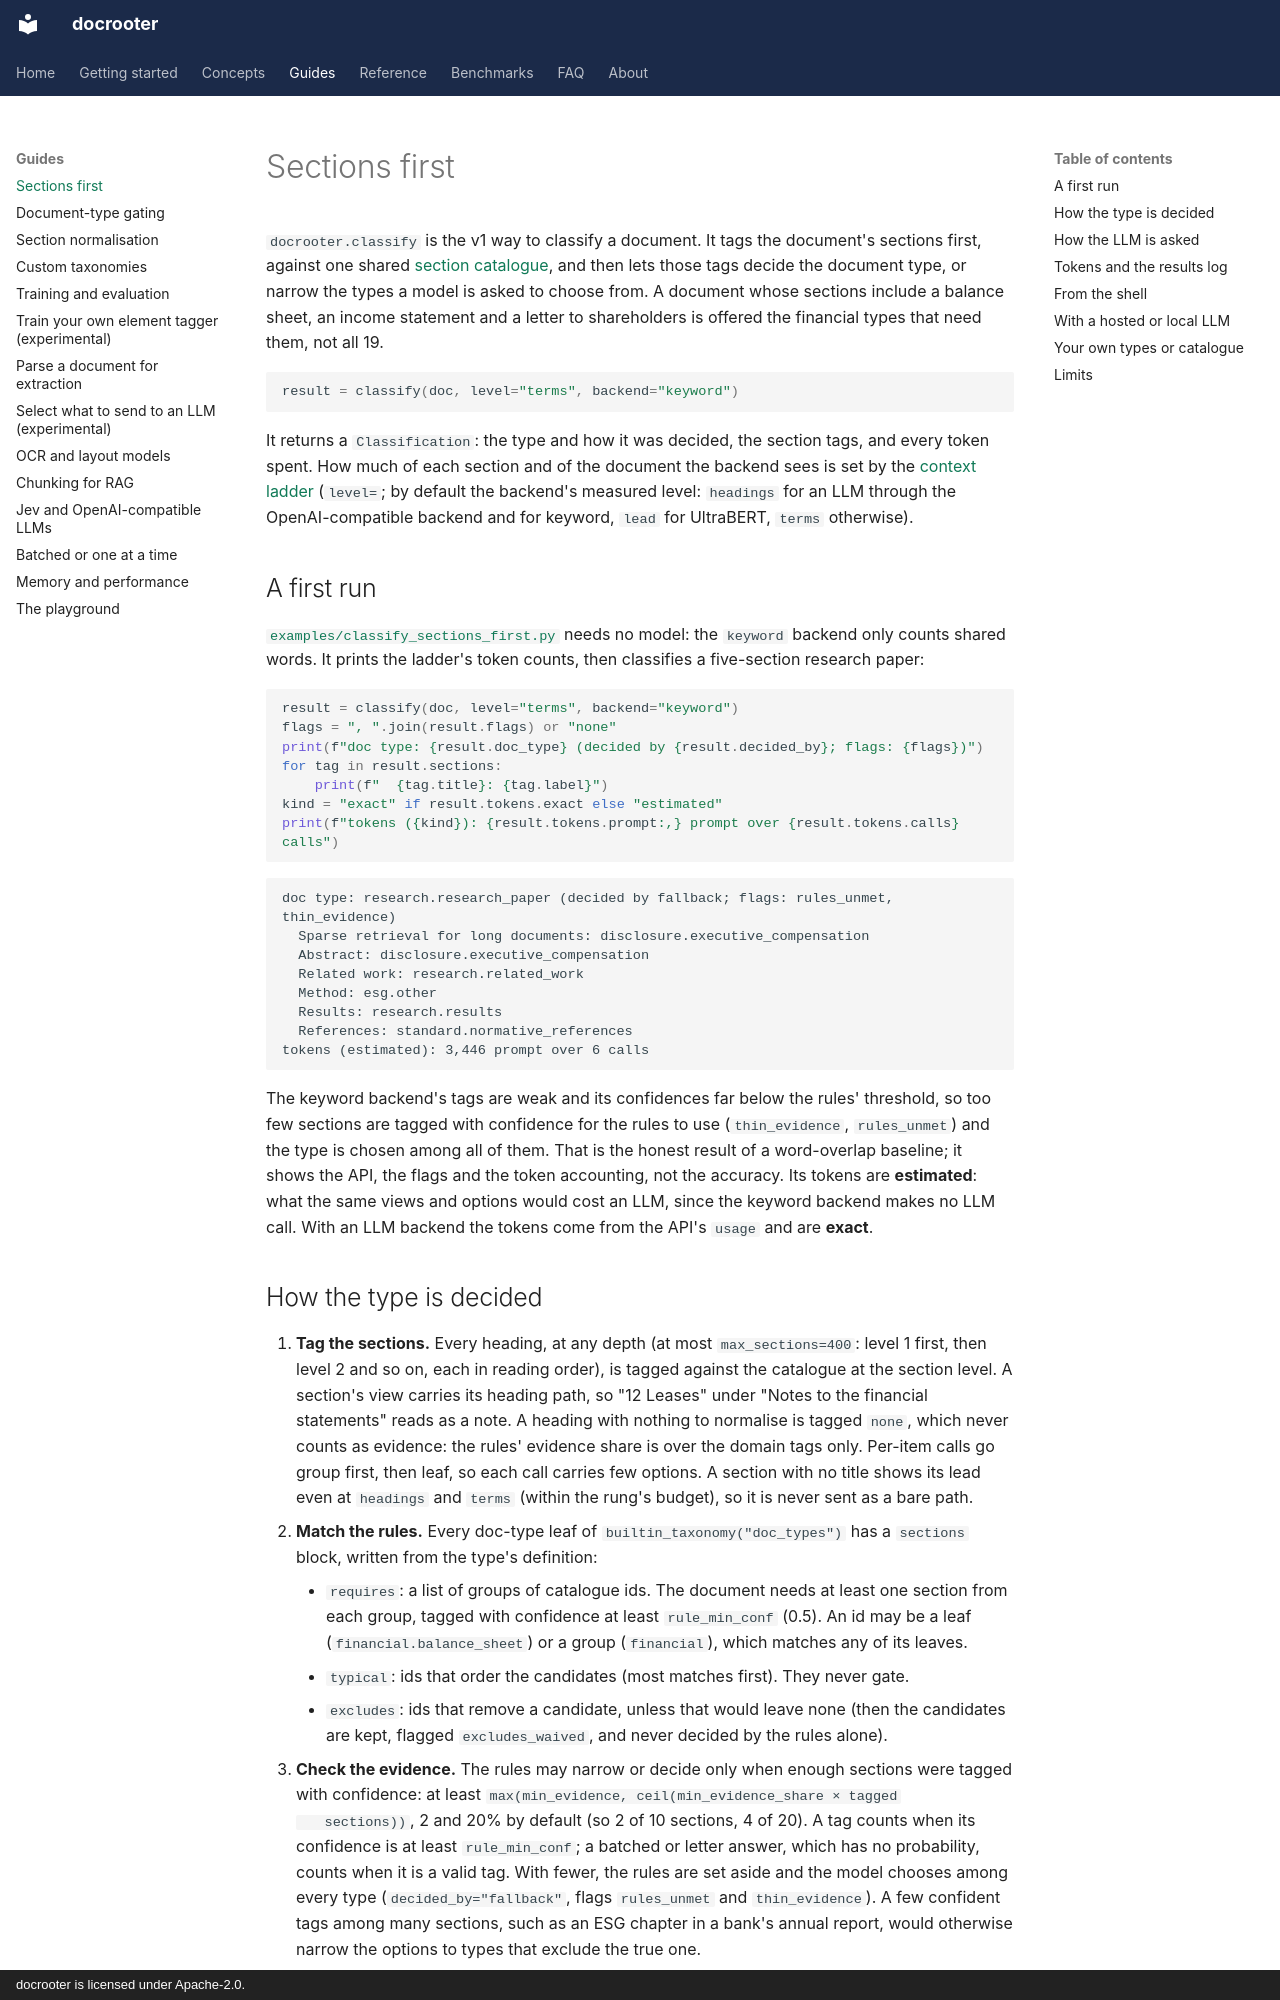

repository: LandoCole/docrooter · page: guides/sections-first/index.html · generator: mkdocs · copyright: docrooter is licensed under Apache-2.0.

# Sections first

`docrooter.classify` is the v1 way to classify a document. It tags the document's sections
first, against one shared [section catalogue](../concepts/taxonomies.md), and then lets those
tags decide the document type, or narrow the types a model is asked to choose from. A
document whose sections include a balance sheet, an income statement and a letter to
shareholders is offered the financial types that need them, not all 19.

```python
result = classify(doc, level="terms", backend="keyword")
```

It returns a `Classification`: the type and how it was decided, the section tags, and every
token spent. How much of each section and of the document the backend sees is set by the
[context ladder](../concepts/context-ladder.md) (`level=`; by default the backend's measured
level: `headings` for an LLM through the OpenAI-compatible backend and for keyword, `lead` for
UltraBERT, `terms` otherwise).

## A first run

[`examples/classify_sections_first.py`](../../../examples/classify_sections_first.py) needs no
model: the `keyword` backend only counts shared words. It prints the ladder's token counts,
then classifies a five-section research paper:

```python
result = classify(doc, level="terms", backend="keyword")
flags = ", ".join(result.flags) or "none"
print(f"doc type: {result.doc_type} (decided by {result.decided_by}; flags: {flags})")
for tag in result.sections:
    print(f"  {tag.title}: {tag.label}")
kind = "exact" if result.tokens.exact else "estimated"
print(f"tokens ({kind}): {result.tokens.prompt:,} prompt over {result.tokens.calls} calls")
```

```text
doc type: research.research_paper (decided by fallback; flags: rules_unmet, thin_evidence)
  Sparse retrieval for long documents: disclosure.executive_compensation
  Abstract: disclosure.executive_compensation
  Related work: research.related_work
  Method: esg.other
  Results: research.results
  References: standard.normative_references
tokens (estimated): 3,446 prompt over 6 calls
```

The keyword backend's tags are weak and its confidences far below the rules' threshold, so too
few sections are tagged with confidence for the rules to use (`thin_evidence`, `rules_unmet`)
and the type is chosen among all of them. That is the
honest result of a word-overlap baseline; it shows the API, the flags and the token accounting,
not the accuracy. Its tokens are **estimated**: what the same views and options would cost an
LLM, since the keyword backend makes no LLM call. With an LLM backend the tokens come from the
API's `usage` and are **exact**.
